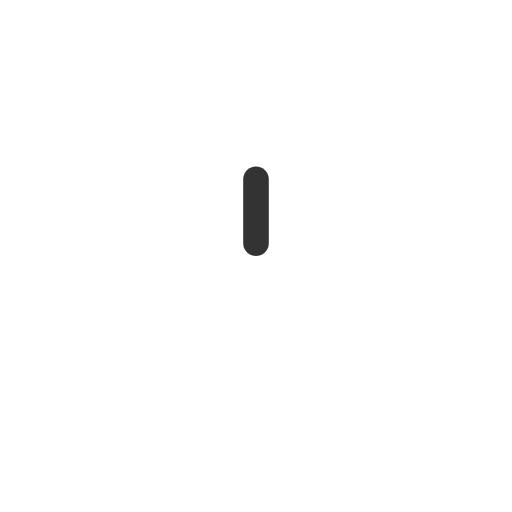
t = 0.00 s
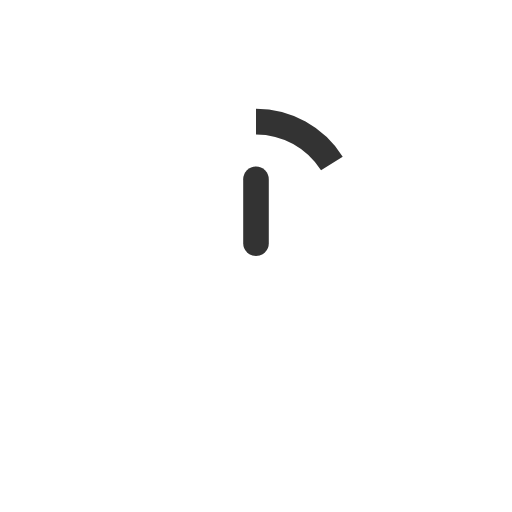
t = 0.25 s
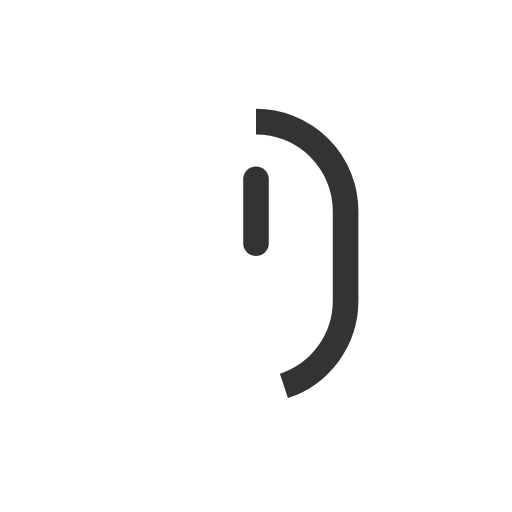
t = 0.37 s
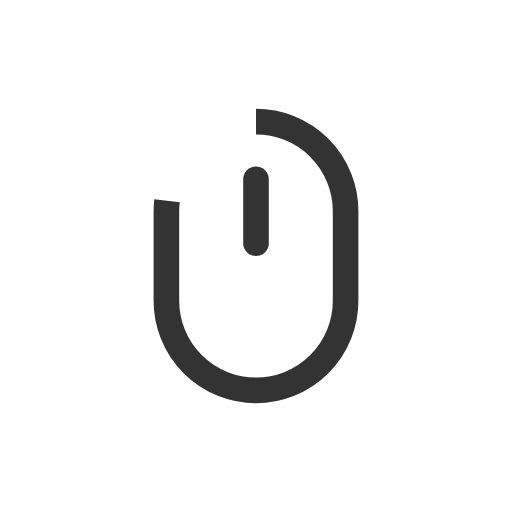
t = 0.48 s
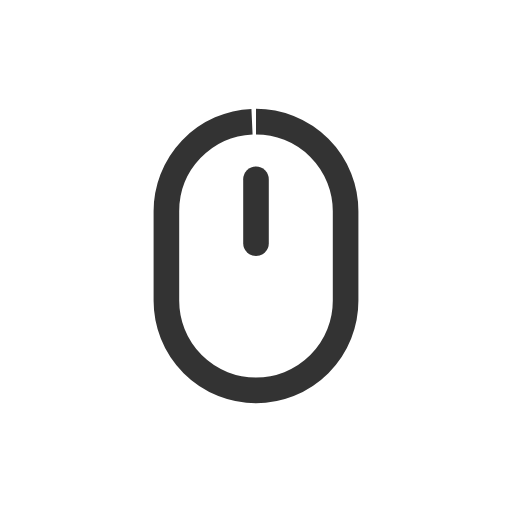
t = 0.60 s
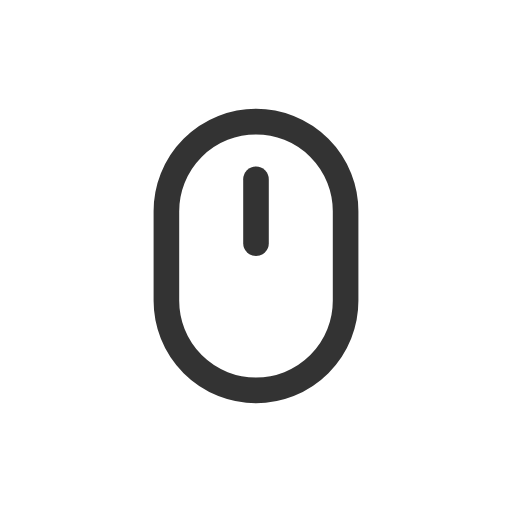
t = 0.75 s

The animated SVG that drew these frames (rendered in a browser with its animation timeline set to each time). Animation: 2 CSS @keyframes rules; one cycle of 0.75 s.

<svg width="80" height="80" viewBox="0 0 80 80" fill="none" xmlns="http://www.w3.org/2000/svg" style="">
<path width="80" height="80" fill="white" d="M0 0 L80 0 L80 80 L0 80 Z" class="kMcxJyiA_0"></path>
<path width="28" height="42" stroke="#333333" stroke-width="4" d="M 40,19 L 40,19 A 14,14,0,0,1,54,33 L 54,47 A 14,14,0,0,1,40,61 L 40,61 A 14,14,0,0,1,26,47 L 26,33 A 14,14,0,0,1,40,19" class="kMcxJyiA_1"></path>
<path width="4" height="14" fill="#333333" d="M 40,26 L 40,26 A 2,2,0,0,1,42,28 L 42,38 A 2,2,0,0,1,40,40 L 40,40 A 2,2,0,0,1,38,38 L 38,28 A 2,2,0,0,1,40,26" class="kMcxJyiA_2"></path>
<style data-made-with="vivus-instant">.kMcxJyiA_0{stroke-dasharray:320 322;stroke-dashoffset:321;animation:kMcxJyiA_draw 500ms ease-in-out 0ms forwards;}.kMcxJyiA_1{stroke-dasharray:116 118;stroke-dashoffset:117;animation:kMcxJyiA_draw 500ms ease-in-out 125ms forwards;}.kMcxJyiA_2{stroke-dasharray:33 35;stroke-dashoffset:34;animation:kMcxJyiA_draw 500ms ease-in-out 250ms forwards;}@keyframes kMcxJyiA_draw{100%{stroke-dashoffset:0;}}@keyframes kMcxJyiA_fade{0%{stroke-opacity:1;}91.91919191919192%{stroke-opacity:1;}100%{stroke-opacity:0;}}</style></svg>
